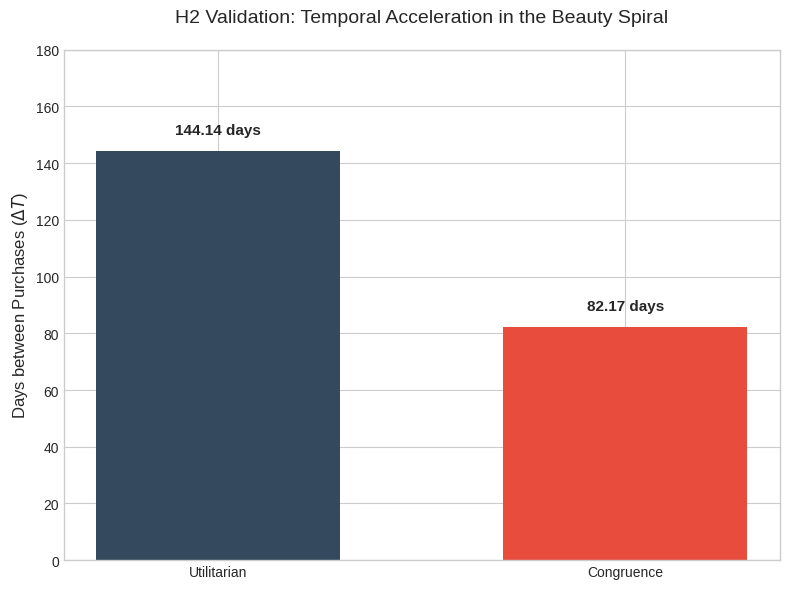
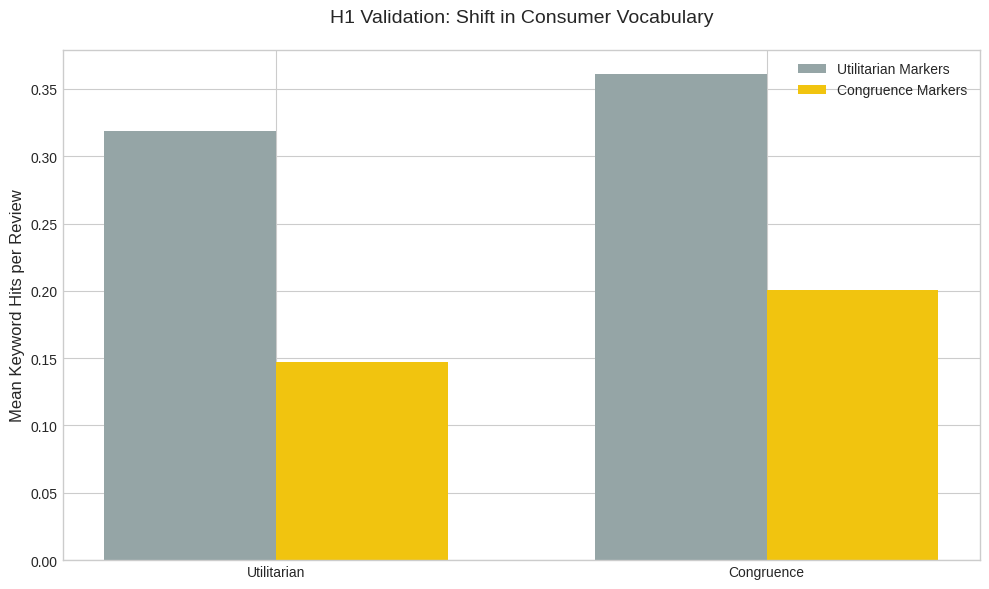
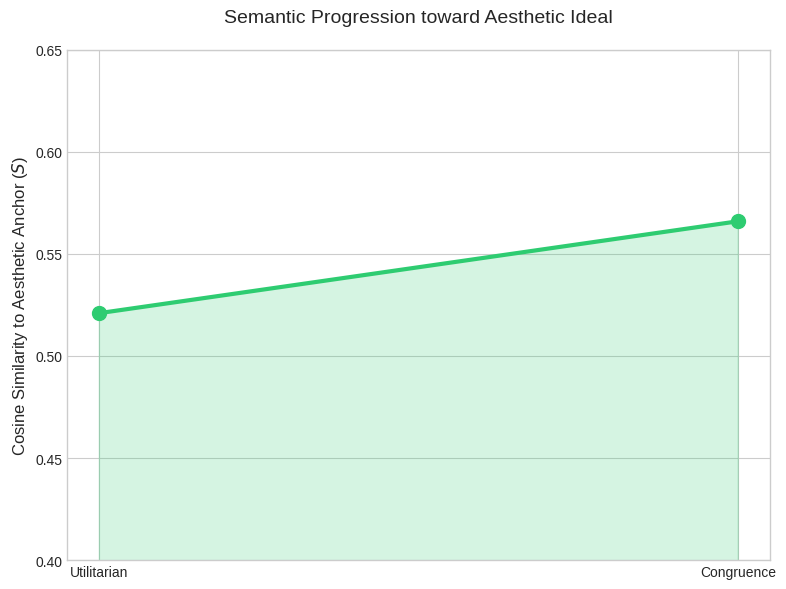

Generate these figures, in order, with matplotlib:
import matplotlib.pyplot as plt
import pandas as pd
import numpy as np
from matplotlib.backends.backend_pdf import PdfPages

# 1. Setup the Data based on your Final Results
data = {
    'Phase': ['Utilitarian', 'Congruence'],
    'Delta_T': [144.140, 82.172],
    'Util_Hits': [0.319, 0.361],
    'Cong_Hits': [0.147, 0.201],
    'Aesthetic_Score': [0.521, 0.566]
}
df_results = pd.DataFrame(data)

# Set visual style
plt.style.use('seaborn-v0_8-whitegrid')
colors = ['#34495e', '#e74c3c']

# 2. Create the PDF
with PdfPages('diderot_thesis_results.pdf') as pdf:
    
    # --- PAGE 1: Temporal Acceleration (H2) ---
    fig1, ax1 = plt.subplots(figsize=(8, 6))
    bars = ax1.bar(df_results['Phase'], df_results['Delta_T'], color=colors, width=0.6)
    ax1.set_ylabel('Days between Purchases ($\Delta T$)', fontsize=12)
    ax1.set_title('H2 Validation: Temporal Acceleration in the Beauty Spiral', fontsize=14, pad=20)
    ax1.set_ylim(0, 180)
    for bar in bars:
        yval = bar.get_height()
        ax1.text(bar.get_x() + bar.get_width()/2, yval + 5, f'{yval:.2f} days',
                 ha='center', va='bottom', fontweight='bold', fontsize=11)
    plt.tight_layout()
    pdf.savefig(fig1)
    plt.close(fig1)

    # --- PAGE 2: Linguistic Shift (H1 - Dictionary) ---
    fig2, ax2 = plt.subplots(figsize=(10, 6))
    x = np.arange(len(df_results['Phase']))
    width = 0.35
    ax2.bar(x - width/2, df_results['Util_Hits'], width, label='Utilitarian Markers', color='#95a5a6')
    ax2.bar(x + width/2, df_results['Cong_Hits'], width, label='Congruence Markers', color='#f1c40f')
    ax2.set_ylabel('Mean Keyword Hits per Review', fontsize=12)
    ax2.set_title('H1 Validation: Shift in Consumer Vocabulary', fontsize=14, pad=20)
    ax2.set_xticks(x)
    ax2.set_xticklabels(df_results['Phase'])
    ax2.legend()
    plt.tight_layout()
    pdf.savefig(fig2)
    plt.close(fig2)

    # --- PAGE 3: Aesthetic Alignment (H1 - AI Embeddings) ---
    fig3, ax3 = plt.subplots(figsize=(8, 6))
    ax3.plot(df_results['Phase'], df_results['Aesthetic_Score'], marker='o',
             linestyle='-', color='#2ecc71', linewidth=3, markersize=10)
    ax3.fill_between(df_results['Phase'], df_results['Aesthetic_Score'], alpha=0.2, color='#2ecc71')
    ax3.set_ylabel('Cosine Similarity to Aesthetic Anchor ($S$)', fontsize=12)
    ax3.set_title('Semantic Progression toward Aesthetic Ideal', fontsize=14, pad=20)
    ax3.set_ylim(0.4, 0.65)
    plt.tight_layout()
    pdf.savefig(fig3)
    plt.close(fig3)

    # --- PAGE 4: Summary Table ---
    fig4, ax4 = plt.subplots(figsize=(8, 4))
    ax4.axis('tight')
    ax4.axis('off')
    table = ax4.table(cellText=df_results.round(3).values, 
                      colLabels=df_results.columns, 
                      loc='center', cellLoc='center')
    table.auto_set_font_size(False)
    table.set_fontsize(12)
    table.scale(1.2, 2.5)
    ax4.set_title('Summary Table: Diderot Validation Results', fontsize=14, pad=20)
    plt.tight_layout()
    pdf.savefig(fig4)
    plt.close(fig4)

print("PDF created: diderot_thesis_results.pdf")
